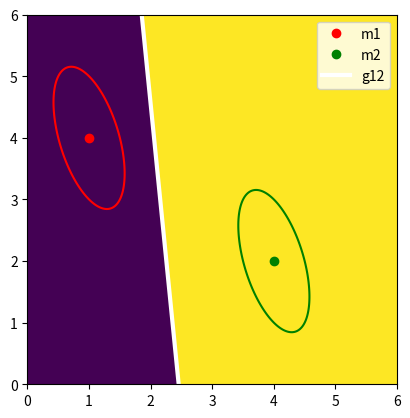

Here is the Python script that generated this plot:
import numpy as np
import matplotlib.pyplot as plt

m1 = np.array([1, 4])
m2 = np.array([4, 2])

ps1 = 0.5
ps2 = 0.5

l1 = 1
l2 = 10

step = 0.005
x = np.arange(0, 6 + step, step)
y = np.arange(0, 6 + step, step)
xrange = (x[0], x[-1])
yrange = (y[0], y[-1])

X1, X2 = np.meshgrid(x,y)

Z1 = (2/3) * (4*(X1 - m1[0])**2 + 2*(X1 - m1[0])*(X2 - m1[1]) + (X2 - m1[1])**2 - 1)
Z2 = (2/3) * (4*(X1 - m2[0])**2 + 2*(X1 - m2[0])*(X2 - m2[1]) + (X2 - m2[1])**2 - 1)

g1 = np.log(l1) + np.log(ps1) - (1/3) * (-16 * X1 - 10 * X2 + 28)
g2 = np.log(l2) + np.log(ps2) - (1/3) * (-36 * X1 - 12 * X2 + 84)

dec1 = g1 > g2


dec_map = np.zeros(dec1.shape)
for i in range(dec_map.shape[0]):
    for j in range(dec_map.shape[1]):
        if dec1[i, j]:
            dec_map[i, j] = 1
        else:
            dec_map[i, j] = 2

dec_map = np.flipud(dec_map)

plt.contour(X1, X2, Z1, 0, colors='r')
plt.contour(X1, X2, Z2, 0, colors='g')
plt.plot(m1[0], m1[1], 'ro', label='m1')
plt.plot(m2[0], m2[1], 'go', label='m2')
plt.imshow(dec_map, extent=[xrange[0], xrange[1], yrange[0], yrange[1]])
plt.plot(x, -10*x+28+3/2*np.log(0.1), color='w', label='g12', lw=3)
plt.xlim(0, 6)
plt.ylim(0, 6)
plt.legend()
